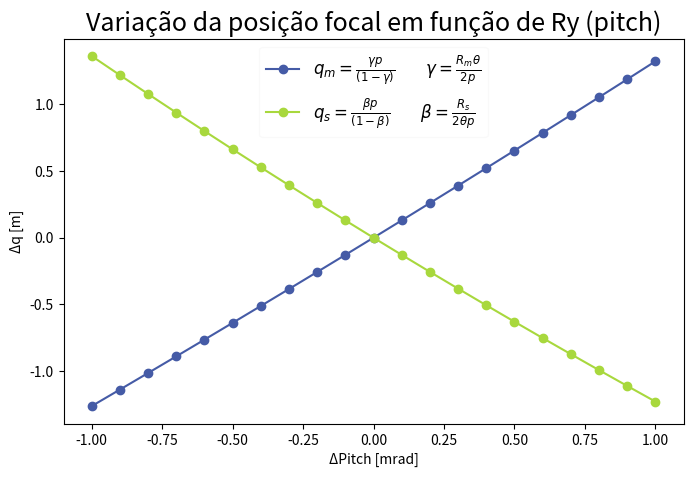

This chart was generated by the following Python code:
#!/usr/bin/env python3
# -*- coding: utf-8 -*-
"""
Created on Sun Nov 12 20:01:05 2023

[redacted]
"""

import matplotlib.pyplot as plt
import numpy as np


#%% Parameters
Rm = 7908.179411                         # Meridional radius [m]
Rs = 0.096874                            # Sagittal radius   [m]
p = 31                                   # Distance source-optic element [m]
gamma_list = []                          # Parameter for calculating the meridional radius [adim]
beta_list = []                           # Parameter for calculating the sagittal radius   [adim]
qm_list = []                             # q meridional list [m]
qs_list = []                             # q sagittal list   [m]
pitch = np.linspace(3.4, 3.6, 21)        # Mirror angle [mrad]
delta_pitch = np.linspace(-1, 1, 21)     # Variation of mirror angle [mrad]


#%% Functions

def beta(Rs,pitch,p):
    for angle in pitch:
        beta=(Rs/(2*angle*p))*1000
        beta_list.append(beta)
    return beta_list

def gamma(Rm,pitch,p):
    for angle in pitch:
        gamma=((Rm*angle)/(2*p))/1000
        gamma_list.append(gamma)
    return gamma_list

def qm(gamma_list,p):
    for gamma in gamma_list:
        qm=(gamma*p)/(1-gamma)
        qm_list.append(qm+p)
    return qm_list

def qs(betta_list,p):
    for beta in beta_list:
        qs=(beta*p)/(1-beta)
        qs_list.append(qs+p)
    return qs_list

import matplotlib.pyplot as plt

def plot_graphs(delta_qm, delta_qs, pitch):
    # Plotting delta_qm and delta_qs in the same plot
    plt.figure(figsize=(8, 5))

    plt.plot(pitch, delta_qm, marker='o', linestyle='-', color='#455BA6', label=r'$q_m = \frac{\gamma p}{(1-\gamma)}$' +r'        '+ r'$\gamma = \frac{R_m \theta}{2p}$')
    plt.plot(pitch, delta_qs, marker='o', linestyle='-', color='#A8D83D', label=r'$q_s = \frac{\beta p}{(1-\beta)}$' +r'        '+ r'$\beta = \frac{R_s}{2\theta p}$')

    plt.title('Variação da posição focal em função de Ry (pitch)', fontsize=18)
#plt.title('Meridional and Sagittal Components', fontsize=18)
    plt.xlabel('ΔPitch [mrad]')
    plt.ylabel('Δq [m]')
    plt.grid(False)
    
    # Adding a legend with increased font size and placing it in the center
    plt.legend(fontsize='large', loc='upper center',framealpha=0.1)

    # Saving the plot with high quality
    plt.savefig('Δqm_Δqs_pitch', dpi=2000,transparent=True)

    # Displaying the plot
    plt.show()


#%% Calculating

beta_list=beta(Rs,pitch,p)
gamma_list=gamma(Rm,pitch,p)
qm_list=np.array(qm(gamma_list,p))
qs_list=np.array(qs(beta_list,p))
delta_qm=qm_list - 56
delta_qs=qs_list - 56
plot_graphs(delta_qm, delta_qs, delta_pitch)
